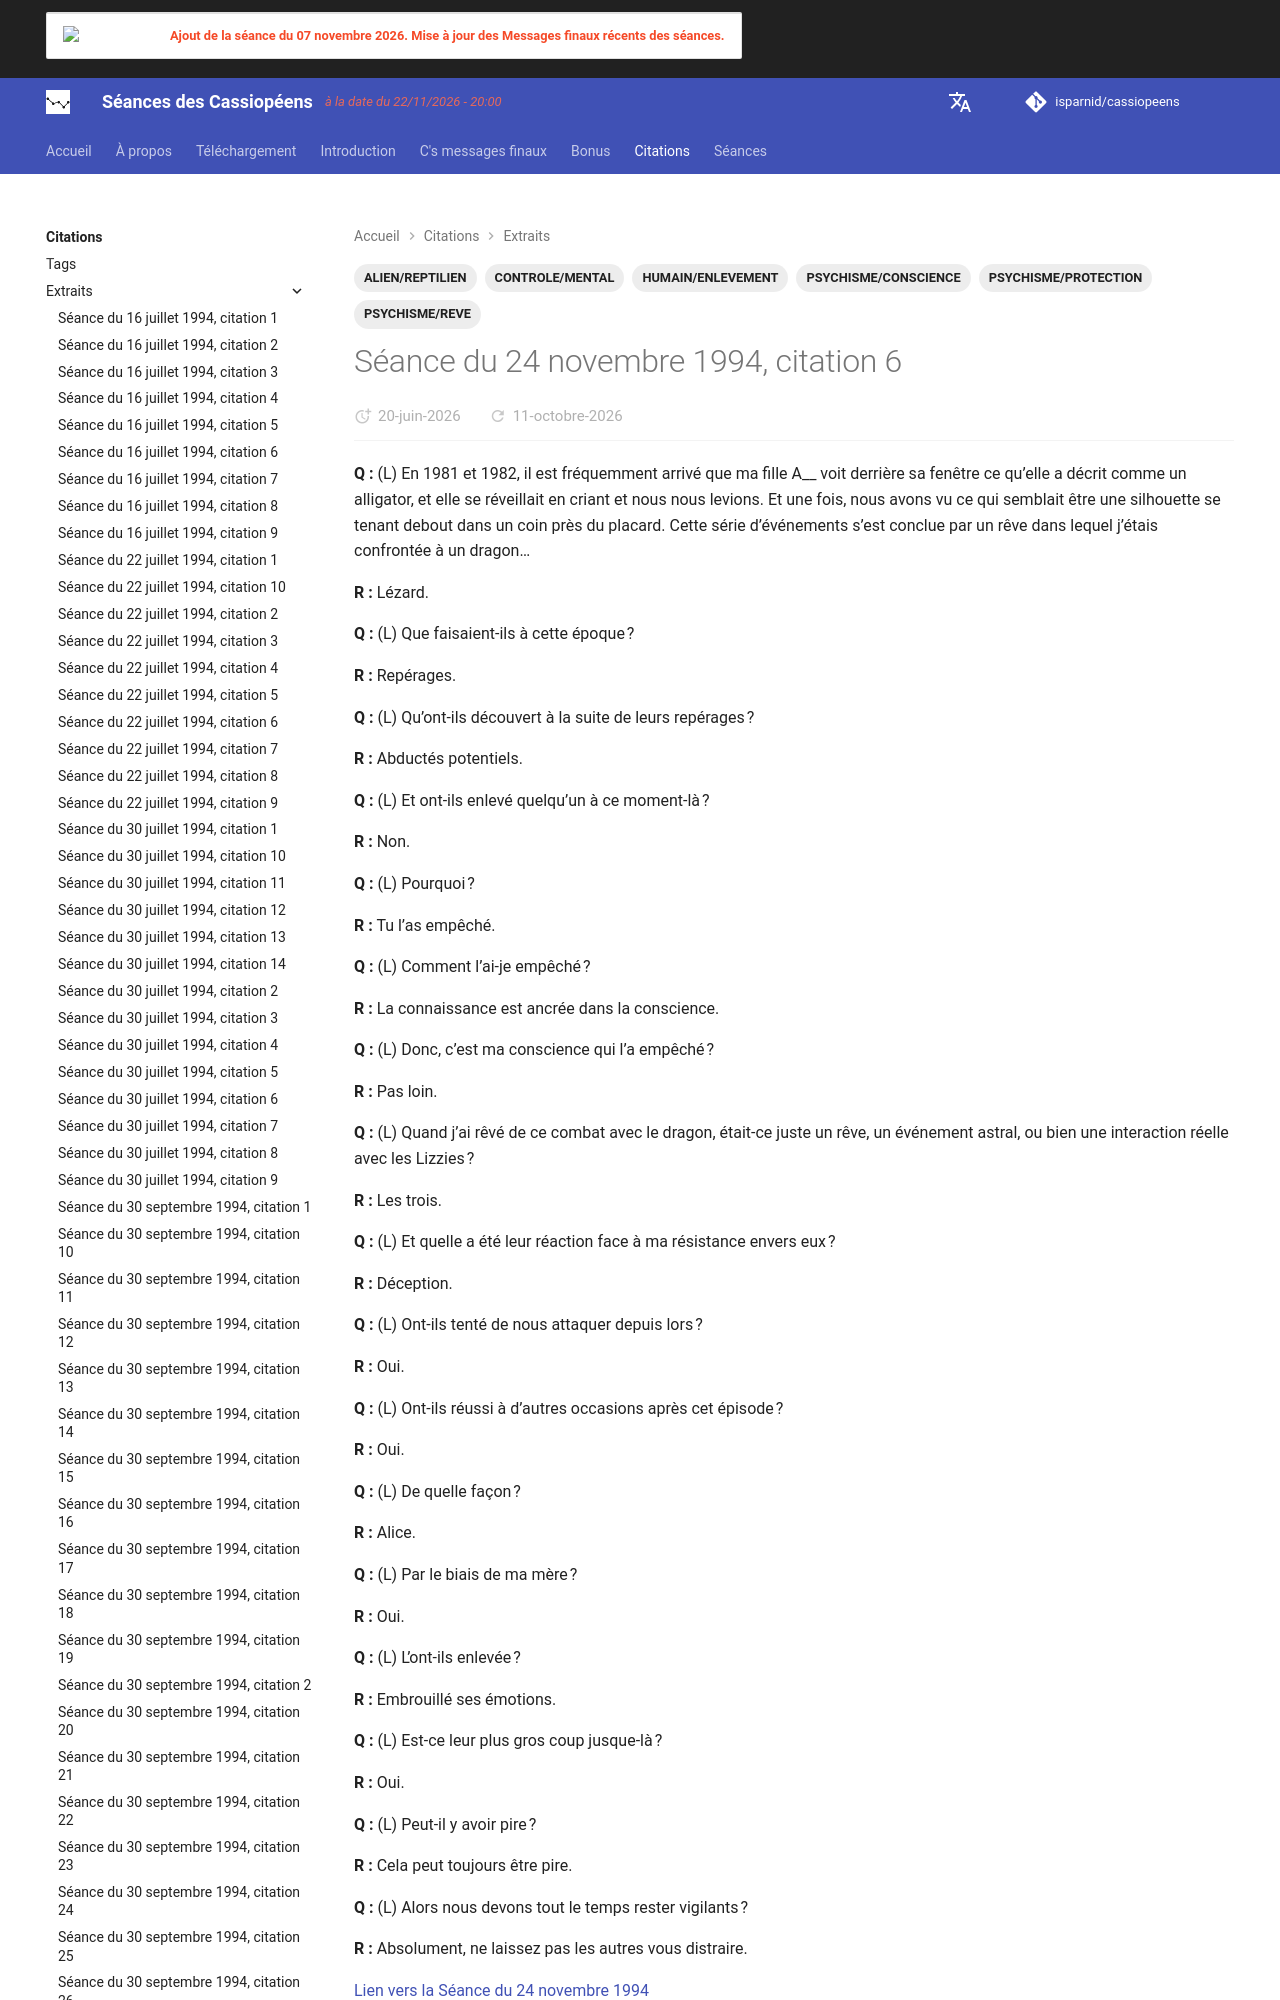

repository: isparnid/cassiopeens · page: citations/extraits/1994-11-24_citation-6/index.html · generator: mkdocs

---
title: "Séance du 24 novembre 1994, citation 6"
date:
  created: 2026-06-16
  updated: 2026-06-16
tags:
  - ALIEN/REPTILIEN
  - CONTROLE/MENTAL
  - HUMAIN/ENLEVEMENT
  - PSYCHISME/CONSCIENCE
  - PSYCHISME/PROTE
